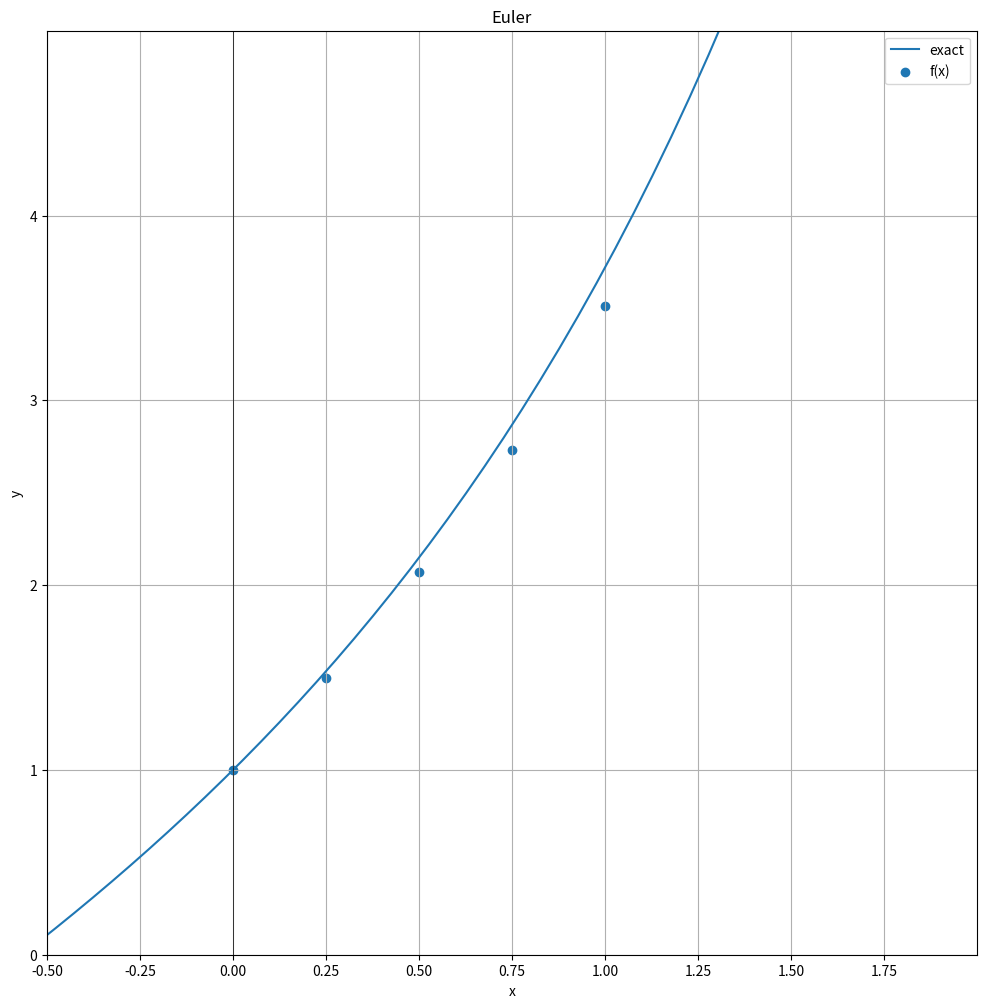

Source code (Python):
import matplotlib.pyplot as plt
import numpy as np
import math

# Entradas
n = 5
y = [1]
min_x = 0
max_x = 1

# e
euler_number = math.exp(1)
x = []

# y'
def f(x):
  return euler_number ** x + 1

# y
def exact(x):
  return euler_number ** x + x

# ------------------------

# Intervalo
h = (max_x - min_x) / (n - 1)

for i in range(n - 1):
  x.append(h * i)
  y.append(y[i] + h * f(h * i))

x.append(max_x)

# Gera valores x de -10 to 10
x_values = np.linspace(-10, 10, 400)

# Calcula valores y usando a função y
y_values = list(map(exact, x_values))

# Plot config
plt.figure(figsize=(12, 12))
plt.plot(x_values, y_values, label='exact')
plt.scatter(x, y, label='f(x)')
plt.title('Euler')
plt.xlabel('x')
plt.ylabel('y')
plt.grid(True)
plt.legend()
plt.axhline(0, color='black',linewidth=0.5)
plt.axvline(0, color='black',linewidth=0.5)
max_x = 2
min_x = -0.5
max_y = 5
min_y = 0
plt.axis([min_x, max_x, min_y, max_y])
plt.xticks(np.arange(min_x, max_x, 0.25))
plt.yticks(np.arange(min_y, max_y, 1))
plt.show()
